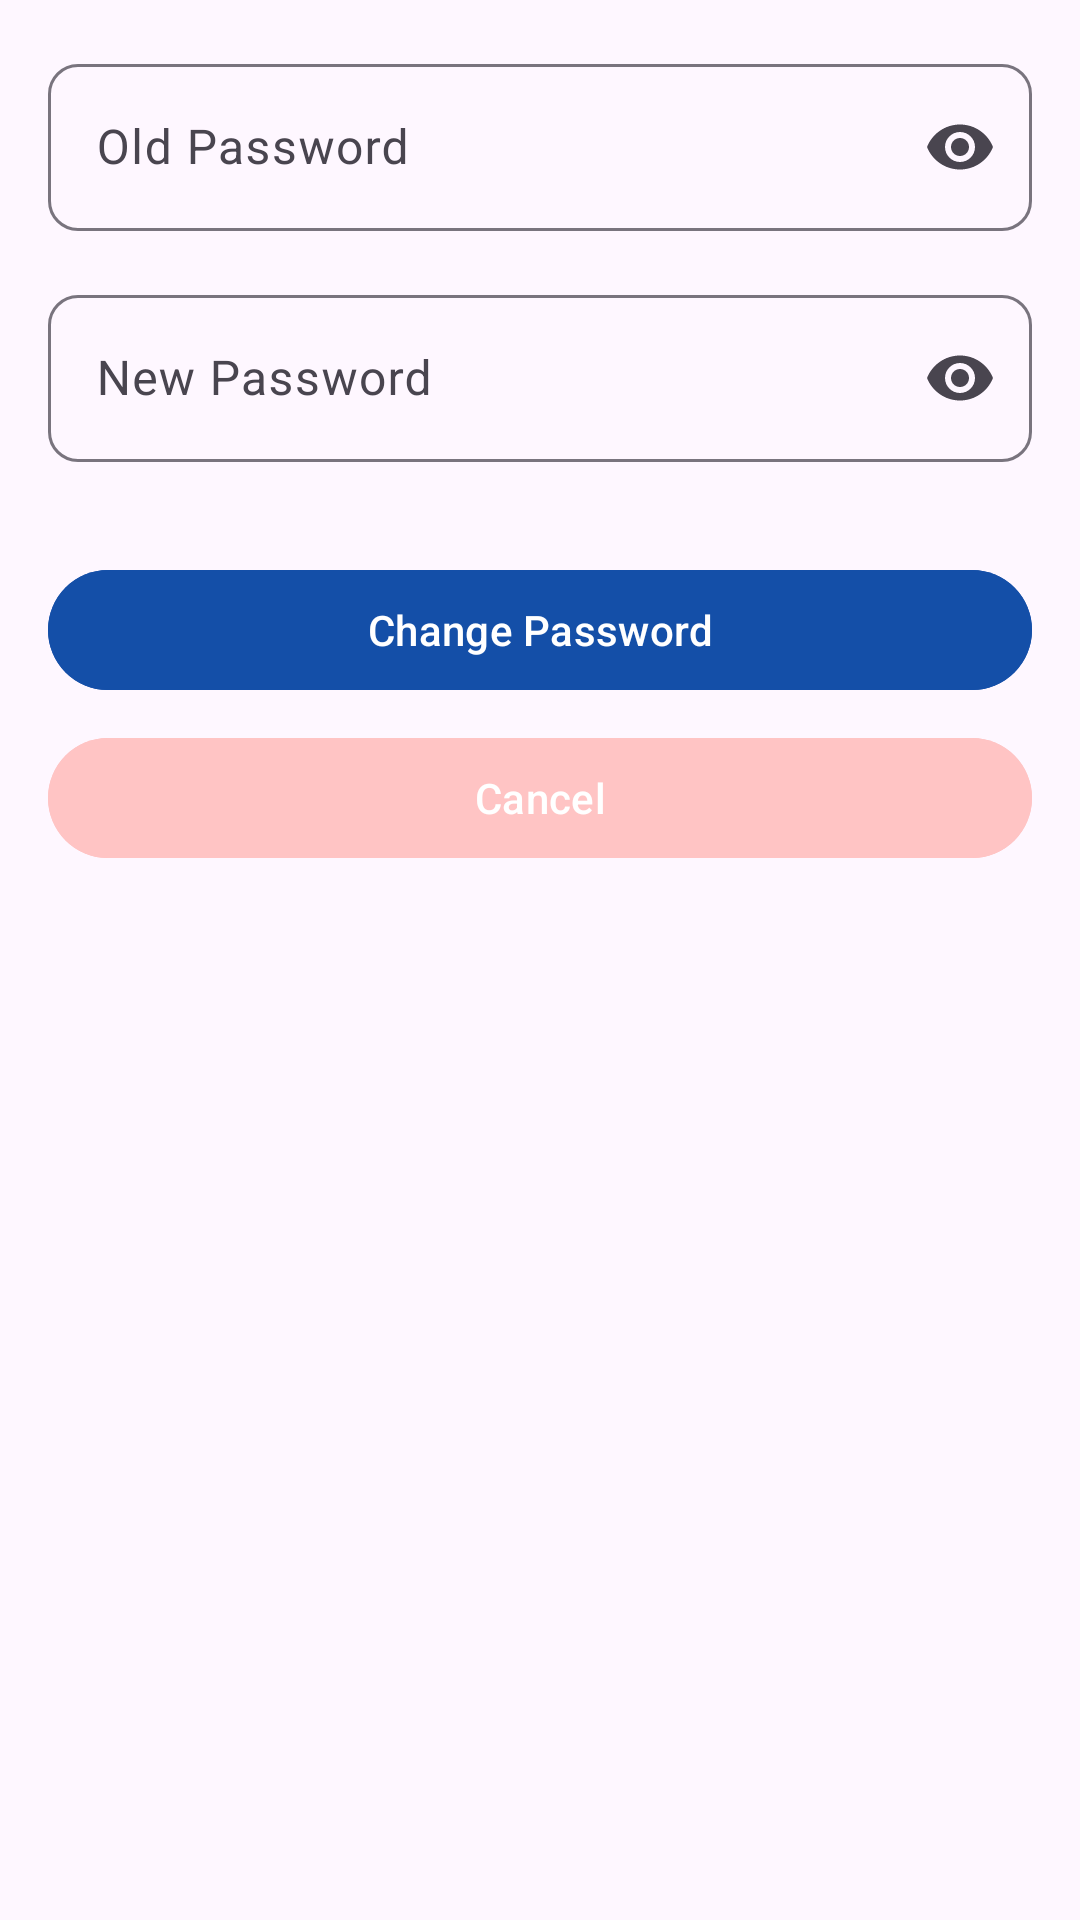

Android layout source for this screen:
<!-- AndroidManifest.xml: application theme Theme.QRAttendance -->
<!-- res/layout/change_password_dialog.xml -->
<?xml version="1.0" encoding="utf-8"?>
<LinearLayout xmlns:android="http://schemas.android.com/apk/res/android"
    android:layout_width="match_parent"
    android:layout_height="wrap_content"
    xmlns:app="http://schemas.android.com/apk/res-auto"
    android:orientation="vertical"
    android:padding="16dp">

    <com.google.android.material.textfield.TextInputLayout
        android:layout_width="match_parent"
        android:layout_height="wrap_content"
        android:layout_marginBottom="16dp"
        app:boxCornerRadiusTopStart="10dp"
        app:boxCornerRadiusTopEnd="10dp"
        app:boxCornerRadiusBottomEnd="10dp"
        app:boxCornerRadiusBottomStart="10dp"
        app:endIconMode="password_toggle"
        android:hint="Old Password">

        <com.google.android.material.textfield.TextInputEditText
            android:id="@+id/et_old_password"
            android:layout_width="match_parent"
            android:layout_height="wrap_content"
            android:inputType="textPassword"
            android:layout_marginTop="8dp" />
    </com.google.android.material.textfield.TextInputLayout>

    <com.google.android.material.textfield.TextInputLayout
        android:layout_width="match_parent"
        android:layout_height="wrap_content"
        android:layout_marginBottom="16dp"
        app:boxCornerRadiusTopStart="10dp"
        app:boxCornerRadiusTopEnd="10dp"
        app:boxCornerRadiusBottomEnd="10dp"
        app:boxCornerRadiusBottomStart="10dp"
        app:endIconMode="password_toggle"
        android:hint="New Password">

        <com.google.android.material.textfield.TextInputEditText
            android:id="@+id/et_new_password"
            android:layout_width="match_parent"
            android:layout_height="wrap_content"
            android:inputType="textPassword"
            android:layout_marginTop="8dp" />
    </com.google.android.material.textfield.TextInputLayout>

    <com.google.android.material.button.MaterialButton
        android:id="@+id/btn_submit"
        android:layout_width="match_parent"
        android:layout_height="wrap_content"
        android:text="Change Password"
        android:backgroundTint="@color/main_color"
        android:textColor="@android:color/white"
        android:layout_marginTop="16dp" />

    <com.google.android.material.button.MaterialButton
        android:id="@+id/btn_cancel"
        android:layout_width="match_parent"
        android:layout_height="wrap_content"
        android:text="Cancel"
        android:backgroundTint="@color/pink"
        android:textColor="@color/white"
        android:layout_marginTop="8dp" />
</LinearLayout>
<!-- resources referenced by this layout -->
<resources>
  <color name="main_color">#144FA8</color>
  <color name="pink">#FFC4C4</color>
  <color name="white">#FFFFFFFF</color>
  <style name="Theme.QRAttendance" parent="Base.Theme.QRAttendance">
           <item name="colorPrimary">@color/black</item>
      </style>
  <style name="Base.Theme.QRAttendance" parent="Theme.Material3.DayNight.NoActionBar">
          
          
      </style>
  <color name="black">#FF000000</color>
</resources>
